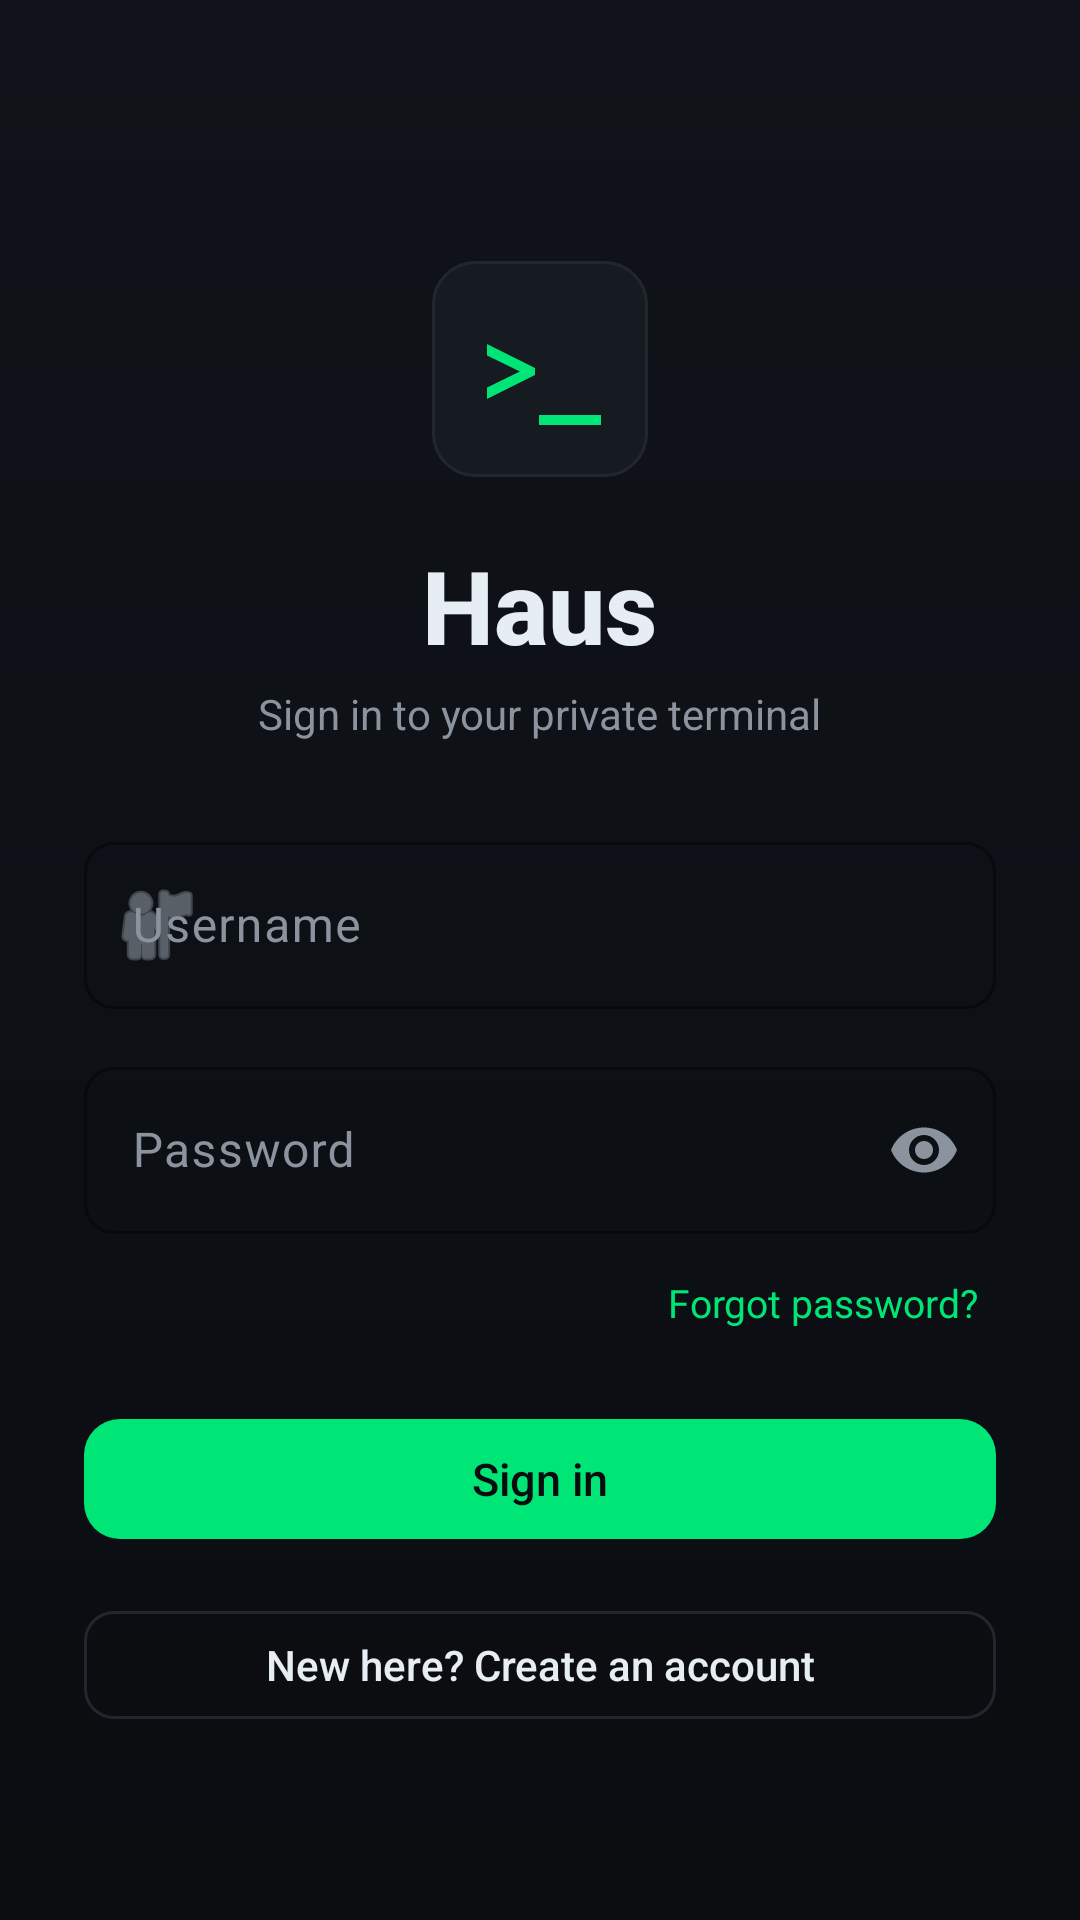

The Android layout XML behind this screen, and the referenced resources:
<!-- AndroidManifest.xml: application theme Theme.Haus -->
<!-- res/layout/activity_login.xml -->
<?xml version="1.0" encoding="utf-8"?>
<ScrollView xmlns:android="http://schemas.android.com/apk/res/android"
    xmlns:app="http://schemas.android.com/apk/res-auto"
    android:layout_width="match_parent"
    android:layout_height="match_parent"
    android:background="@drawable/bg_screen"
    android:fillViewport="true">

    <LinearLayout
        android:layout_width="match_parent"
        android:layout_height="wrap_content"
        android:orientation="vertical"
        android:gravity="center"
        android:padding="28dp">

        <LinearLayout
            android:layout_width="72dp"
            android:layout_height="72dp"
            android:orientation="vertical"
            android:gravity="center"
            android:layout_marginTop="24dp"
            android:background="@drawable/bg_card">
            <TextView
                android:layout_width="wrap_content"
                android:layout_height="wrap_content"
                android:text=">_"
                android:textColor="@color/haus_accent"
                android:textSize="34sp"
                android:textStyle="bold"
                android:fontFamily="monospace" />
        </LinearLayout>

        <TextView
            android:layout_width="wrap_content"
            android:layout_height="wrap_content"
            android:text="@string/login_title"
            android:textSize="34sp"
            android:textStyle="bold"
            android:textColor="@color/haus_text_primary"
            android:fontFamily="sans-serif-medium"
            android:layout_marginTop="20dp" />

        <TextView
            android:layout_width="wrap_content"
            android:layout_height="wrap_content"
            android:text="@string/login_subtitle"
            android:textSize="14sp"
            android:textColor="@color/haus_text_secondary"
            android:layout_marginTop="4dp"
            android:layout_marginBottom="28dp" />

        <com.google.android.material.textfield.TextInputLayout
            android:id="@+id/tilUsername"
            android:layout_width="match_parent"
            android:layout_height="wrap_content"
            android:hint="@string/login_username_hint"
            style="@style/Haus.InputBox"
            android:layout_marginBottom="14dp"
            app:startIconDrawable="@android:drawable/ic_menu_myplaces"
            app:startIconTint="@color/haus_text_secondary">

            <com.google.android.material.textfield.TextInputEditText
                android:id="@+id/etUsername"
                android:layout_width="match_parent"
                android:layout_height="wrap_content"
                android:inputType="text"
                android:autofillHints="username"
                android:textColor="@color/haus_text_primary" />
        </com.google.android.material.textfield.TextInputLayout>

        <com.google.android.material.textfield.TextInputLayout
            android:id="@+id/tilPassword"
            android:layout_width="match_parent"
            android:layout_height="wrap_content"
            android:hint="@string/login_password_hint"
            style="@style/Haus.InputBox"
            app:endIconMode="password_toggle"
            app:endIconTint="@color/haus_text_secondary"
            android:layout_marginBottom="8dp">

            <com.google.android.material.textfield.TextInputEditText
                android:id="@+id/etPassword"
                android:layout_width="match_parent"
                android:layout_height="wrap_content"
                android:inputType="textPassword"
                android:autofillHints="password"
                android:textColor="@color/haus_text_primary" />
        </com.google.android.material.textfield.TextInputLayout>

        <TextView
            android:id="@+id/tvForgot"
            android:layout_width="wrap_content"
            android:layout_height="wrap_content"
            android:text="@string/login_forgot"
            android:textColor="@color/haus_accent"
            android:textSize="13sp"
            android:padding="6dp"
            android:layout_gravity="end"
            android:layout_marginBottom="20dp"
            android:clickable="true"
            android:focusable="true" />

        <com.google.android.material.button.MaterialButton
            android:id="@+id/btnLogin"
            android:layout_width="match_parent"
            android:layout_height="wrap_content"
            android:text="@string/login_button"
            style="@style/Haus.Button.Primary"
            android:layout_marginBottom="16dp" />

        <ProgressBar
            android:id="@+id/progress"
            android:layout_width="wrap_content"
            android:layout_height="wrap_content"
            android:indeterminateTint="@color/haus_accent"
            android:visibility="gone"
            android:layout_marginBottom="16dp" />

        <com.google.android.material.button.MaterialButton
            android:id="@+id/btnRegister"
            android:layout_width="match_parent"
            android:layout_height="wrap_content"
            android:text="@string/login_to_register"
            style="@style/Haus.Button.Outlined" />
    </LinearLayout>
</ScrollView>
<!-- resources referenced by this layout -->
<resources>
  <color name="haus_accent">#00E676</color>
  <color name="haus_text_primary">#E6EDF3</color>
  <color name="haus_text_secondary">#8B949E</color>
  <!-- drawable bg_card (drawable) -->
  <?xml version="1.0" encoding="utf-8"?>
  <shape xmlns:android="http://schemas.android.com/apk/res/android"
      android:shape="rectangle">
      <solid android:color="@color/haus_surface" />
      <stroke android:width="1dp" android:color="@color/haus_divider" />
      <corners android:radius="14dp" />
  </shape>
  <!-- drawable bg_screen (drawable) -->
  <?xml version="1.0" encoding="utf-8"?>
  <shape xmlns:android="http://schemas.android.com/apk/res/android"
      android:shape="rectangle">
      <gradient
          android:type="linear"
          android:angle="270"
          android:startColor="#10141A"
          android:endColor="#0A0C10" />
  </shape>
  <string name="login_button">Sign in</string>
  <string name="login_forgot">Forgot password?</string>
  <string name="login_password_hint">Password</string>
  <string name="login_subtitle">Sign in to your private terminal</string>
  <string name="login_title">Haus</string>
  <string name="login_to_register">New here? Create an account</string>
  <string name="login_username_hint">Username</string>
  <style name="Haus.Button.Outlined" parent="Widget.Material3.Button.OutlinedButton">
          <item name="android:textAllCaps">false</item>
          <item name="android:textSize">14sp</item>
          <item name="android:letterSpacing">0</item>
          <item name="android:minHeight">44dp</item>
          <item name="cornerRadius">10dp</item>
          <item name="strokeColor">@color/haus_key_border</item>
          <item name="android:textColor">@color/haus_text_primary</item>
      </style>
  <style name="Haus.Button.Primary" parent="Widget.Material3.Button">
          <item name="android:textAllCaps">false</item>
          <item name="android:textSize">15sp</item>
          <item name="android:letterSpacing">0</item>
          <item name="android:minHeight">48dp</item>
          <item name="cornerRadius">12dp</item>
          <item name="backgroundTint">@color/haus_accent</item>
          <item name="android:textColor">@color/haus_accent_on</item>
      </style>
  <style name="Haus.InputBox" parent="Widget.Material3.TextInputLayout.OutlinedBox">
          <item name="boxStrokeColor">@color/haus_accent</item>
          <item name="hintTextColor">@color/haus_text_secondary</item>
          <item name="boxStrokeWidth">1dp</item>
          <item name="boxCornerRadiusBottomEnd">10dp</item>
          <item name="boxCornerRadiusBottomStart">10dp</item>
          <item name="boxCornerRadiusTopEnd">10dp</item>
          <item name="boxCornerRadiusTopStart">10dp</item>
      </style>
  <color name="haus_surface">#161B22</color>
  <color name="haus_divider">#22272E</color>
  <color name="haus_key_border">#22272E</color>
  <color name="haus_accent_on">#0A0C10</color>
  <color name="md_primary">#00E676</color>
  <color name="md_on_primary">#0A0C10</color>
  <color name="md_primary_container">#003821</color>
  <color name="md_on_primary_container">#7BFFAE</color>
  <color name="md_secondary">#8B949E</color>
  <color name="md_on_secondary">#0A0C10</color>
  <color name="md_background">#0A0C10</color>
  <color name="md_on_background">#E6EDF3</color>
  <color name="md_surface">#10141A</color>
  <color name="md_on_surface">#E6EDF3</color>
  <color name="md_surface_variant">#161B22</color>
  <color name="md_on_surface_variant">#8B949E</color>
  <color name="md_error">#FF7B72</color>
  <color name="md_on_error">#0A0C10</color>
  <color name="md_outline">#22272E</color>
  <color name="haus_bg">#0A0C10</color>
</resources>
